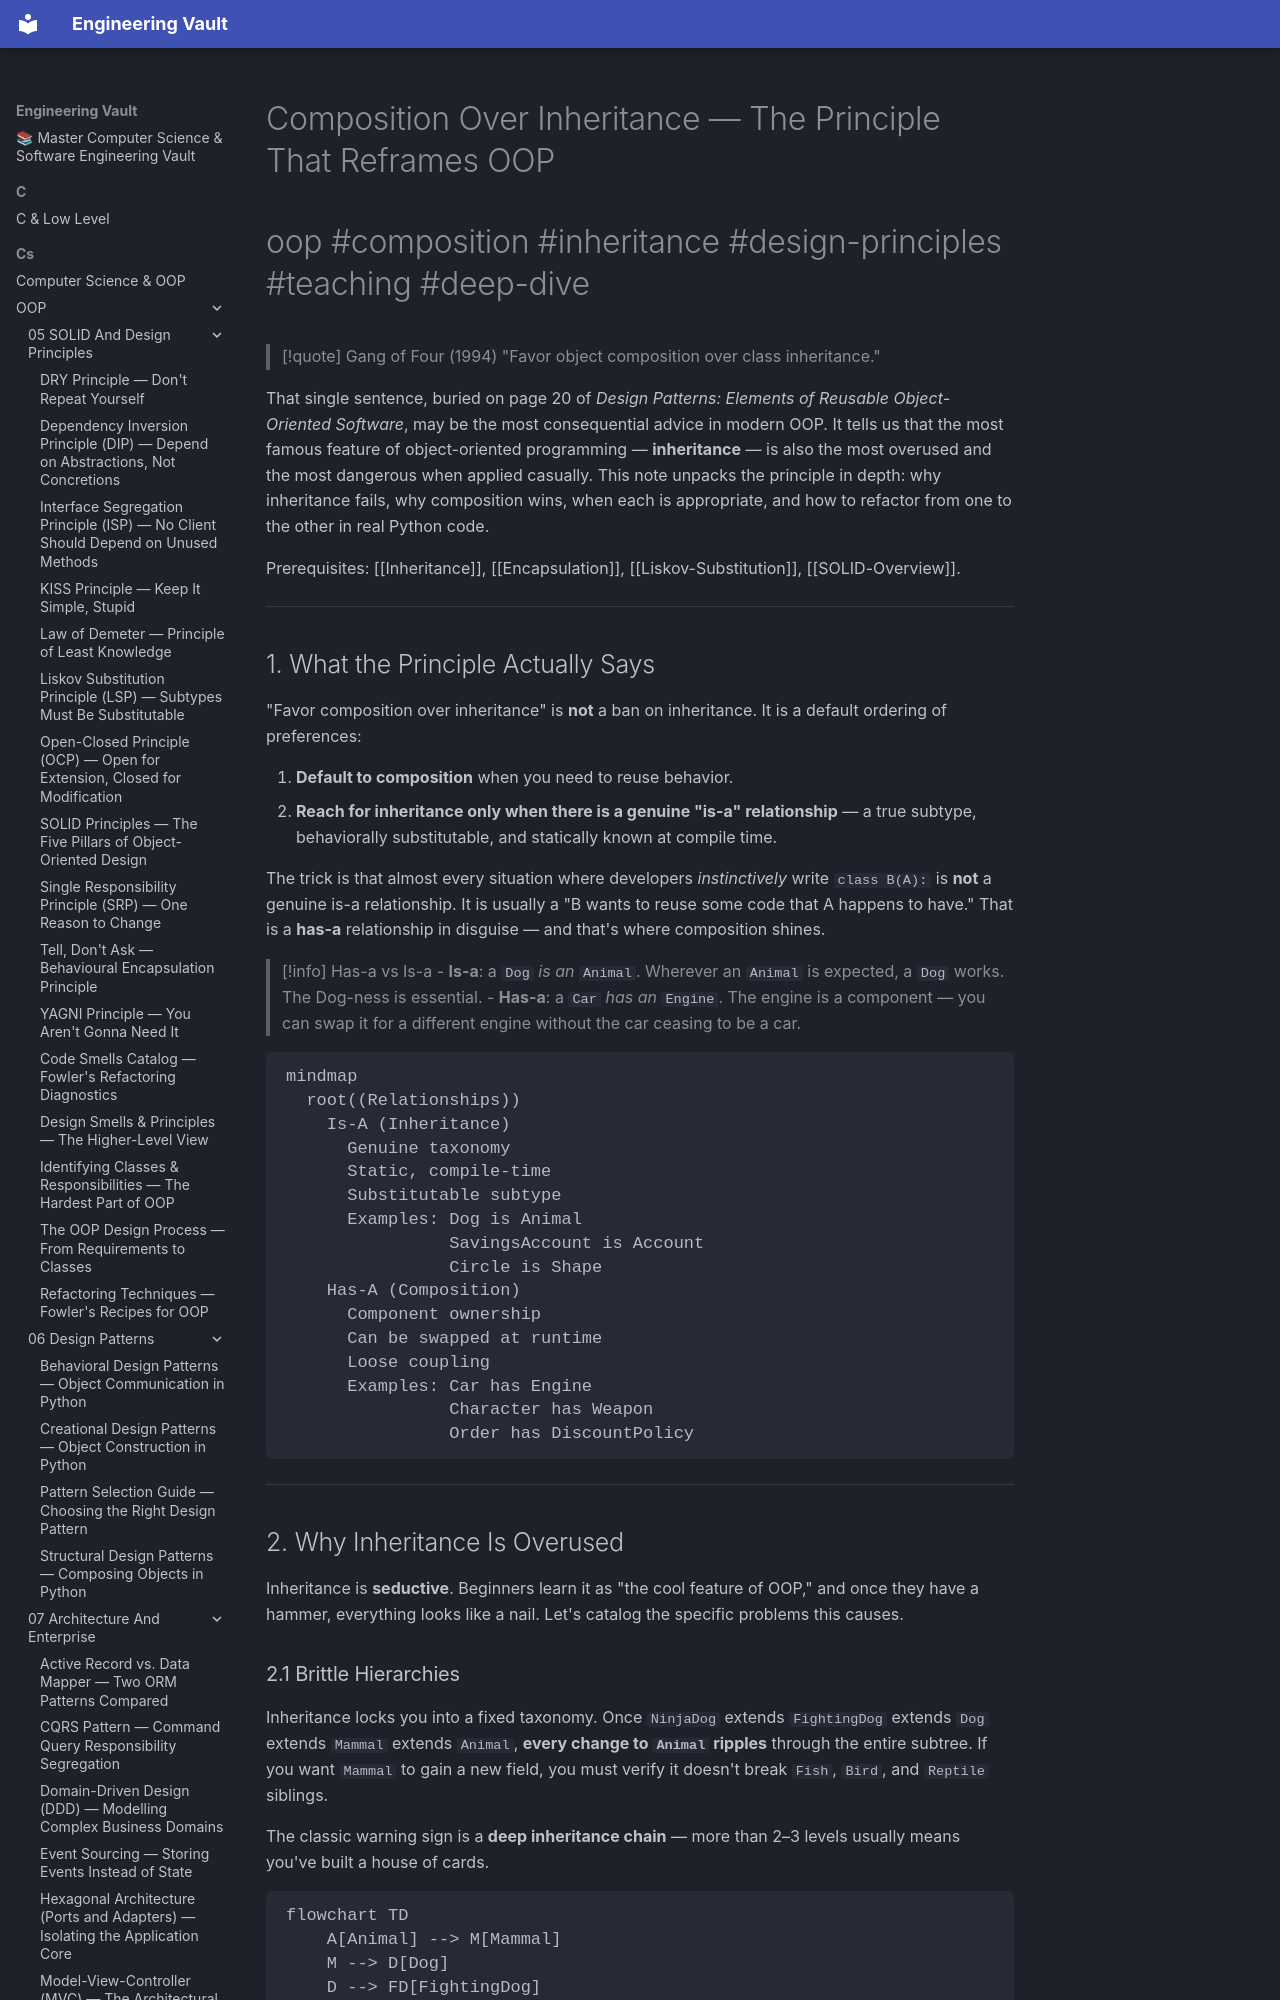

repository: Saff9/engineering-vault · page: cs/OOP/08-Advanced-Python-OOP/composition-over-inheritance/index.html · generator: mkdocs

---
title: Composition Over Inheritance — The Principle That Reframes OOP
tags:
  - oop
  - composition
  - inheritance
  - design-principles
  - patterns
  - strategy
  - decorator
  - dependency-injection
  - teaching
  - deep-dive
aliases:
  - Favor Composition Over Inheritance
  - Has-A vs Is-A
  - Component pattern
  - Composition root
related:
  - "[[Inheritance]]"
  - "[[Liskov-Substitution]]"
  - "[[Single-Responsibility]]"
  - "[[Interface-Segregation]]"
  - "[[Dependency-Inversion]]"
  - "[[Structural-Patterns]]"
  - "[[Behavioral-Patterns]]"
  - "[[Mixins-And-Multiple-Inheritance]]"
  - "[[Interfaces-And-Protocols]]"
created: 2025-01-15
updated: 2025-01-15
---

# Composition Over Inheritance — The Principle That Reframes OOP

#oop #composition #inheritance #design-principles #teaching #deep-dive

> [!quote] Gang of Four (1994)
> "Favor object composition over class inheritance."

That single sentence, buried on page 20 of *Design Patterns: Elements of Reusable Object-Oriented Software*, may be the most consequential advice in modern OOP. It tells us that the most famous feature of object-oriented programming — **inheritance** — is also the most overused and the most dangerous when applied casually. This note unpacks the principle in depth: why inheritance fails, why composition wins, when each is appropriate, and how to refactor from one to the other in real Python code.

Prerequisites: [[Inheritance]], [[Encapsulation]], [[Liskov-Substitution]], [[SOLID-Overview]].

---
